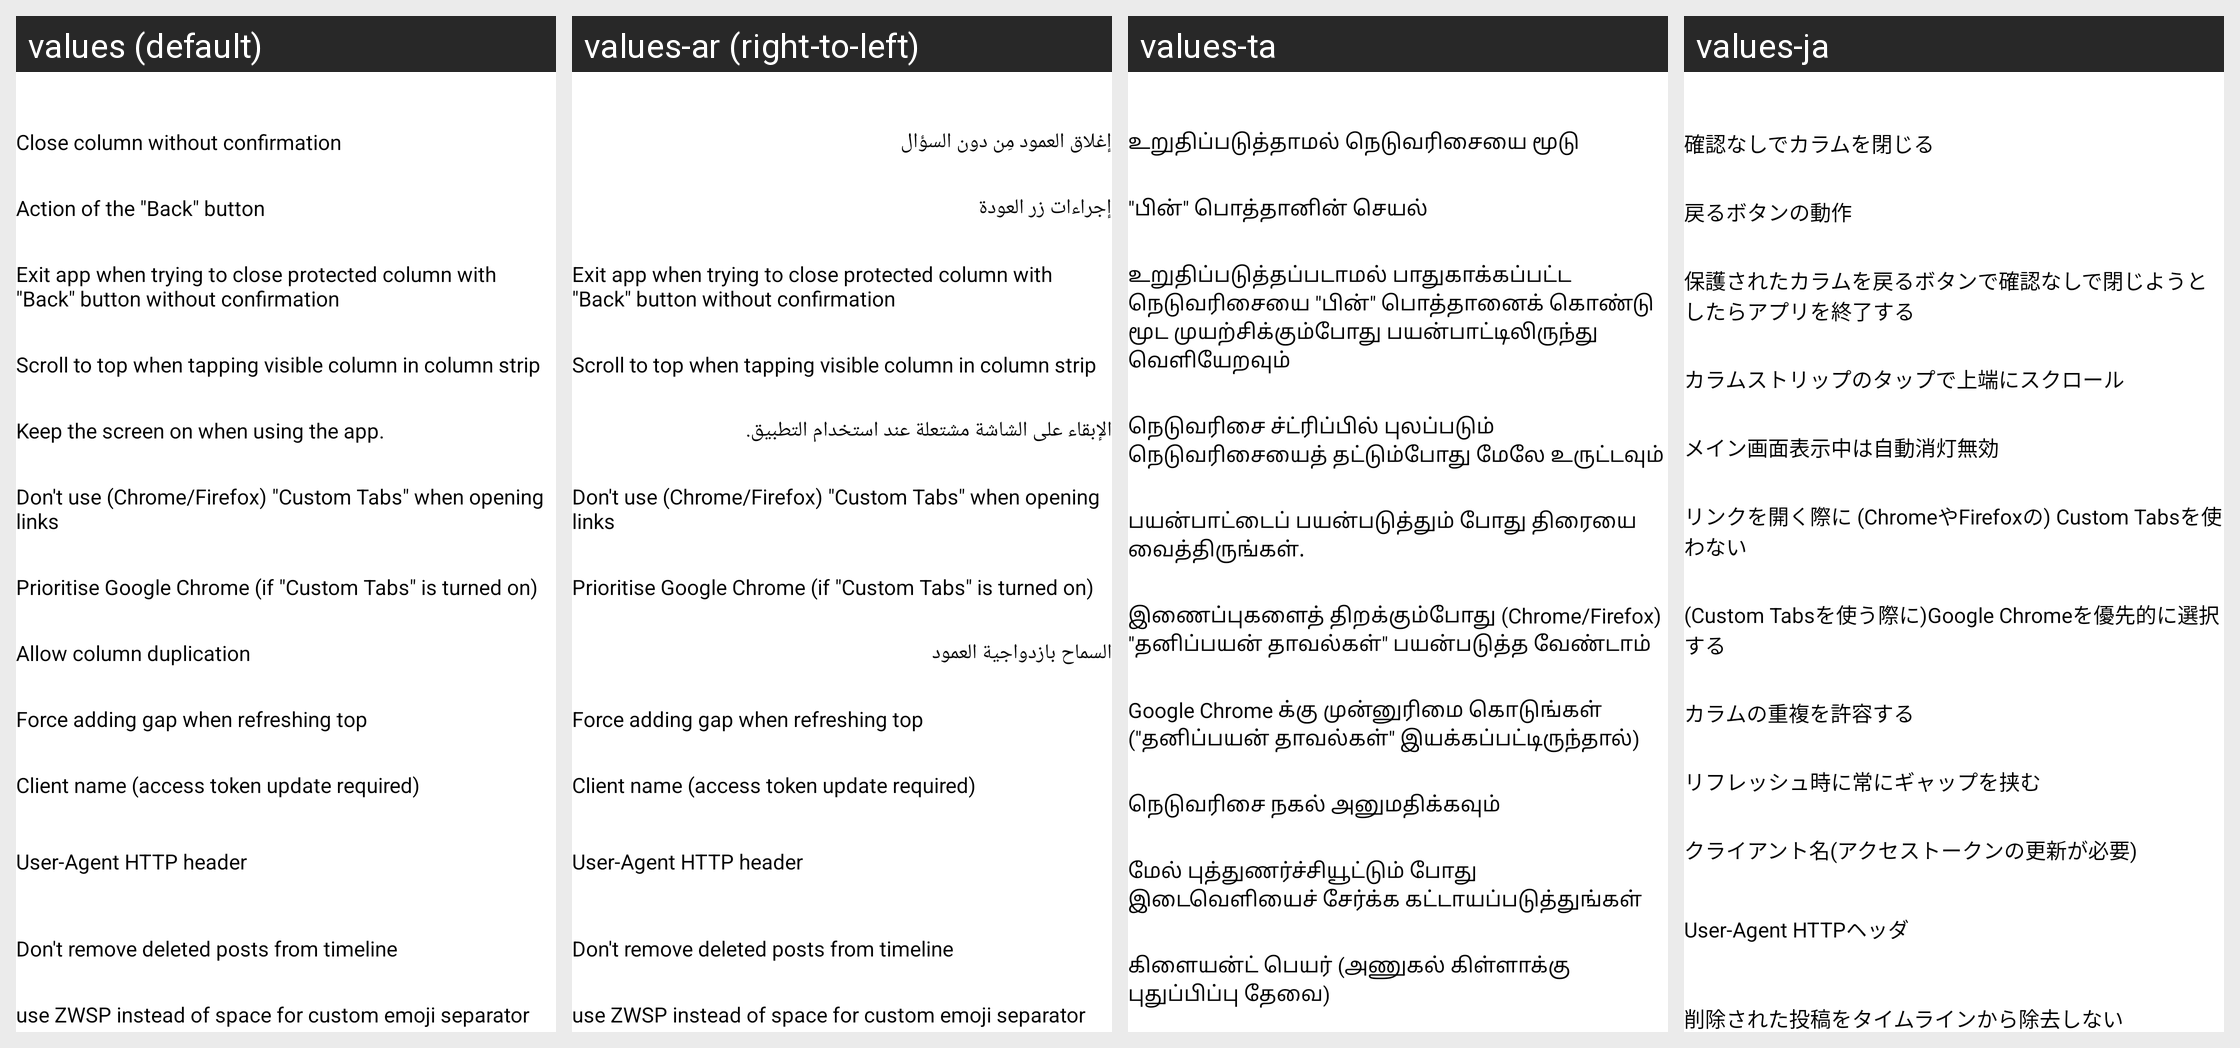

Here is an Android app screen in its default locale and in the app's own translations. Write out the translated-string differences for the strings that appear on this screen.
Android screen res/layout/act_app_setting_behavior.xml rendered under 4 locales, left to right: values (default), values-ar (right-to-left), values-ta, values-ja. Device: Nexus 5 (rendered at 1080×1920; each locale shown at half size, 540×960, under a caption strip naming it); theme Theme.App.Starting.
Other locales in the repository, not shown: values-bg, values-ca, values-cn, values-cy, values-de, values-fr, values-he, values-hu, values-iw, values-kab, values-kn, values-ko, values-lv, values-nb-rNO, values-nl, values-pl, values-pt, values-pt-rBR, values-ru, values-tr, values-zh-rCN, values-zh-rTW.
Strings drawn on this screen, with the default value and each locale's value (text and hints the layout hard-codes, and strings that could not be matched under every locale, appear in the picture but are not listed):

dont_confirm_before_close_column
  values: Close column without confirmation
  values-ar: إغلاق العمود مِن دون السؤال
  values-ta: உறுதிப்படுத்தாமல் நெடுவரிசையை மூடு
  values-ja: 確認なしでカラムを閉じる

back_button_action
  values: Action of the "Back" button
  values-ar: إجراءات زر العودة
  values-ta: "பின்" பொத்தானின் செயல்
  values-ja: 戻るボタンの動作

exit_app_when_close_protected_column
  values: Exit app when trying to close protected column with "Back" button without confirmation
  values-ar: Exit app when trying to close protected column with "Back" button without confirmation  [not translated; the default value is used]
  values-ta: உறுதிப்படுத்தப்படாமல் பாதுகாக்கப்பட்ட நெடுவரிசையை "பின்" பொத்தானைக் கொண்டு மூட முயற்சிக்கும்போது பயன்பாட்டிலிருந்து வெளியேறவும்
  values-ja: 保護されたカラムを戻るボタンで確認なしで閉じようとしたらアプリを終了する

scroll_top_from_column_strip
  values: Scroll to top when tapping visible column in column strip
  values-ar: Scroll to top when tapping visible column in column strip  [not translated; the default value is used]
  values-ta: நெடுவரிசை ச்ட்ரிப்பில் புலப்படும் நெடுவரிசையைத் தட்டும்போது மேலே உருட்டவும்
  values-ja: カラムストリップのタップで上端にスクロール

dont_screen_off
  values: Keep the screen on when using the app.
  values-ar: الإبقاء على الشاشة مشتعلة عند استخدام التطبيق.
  values-ta: பயன்பாட்டைப் பயன்படுத்தும் போது திரையை வைத்திருங்கள்.
  values-ja: メイン画面表示中は自動消灯無効

dont_use_custom_tabs
  values: Don't use (Chrome/Firefox) "Custom Tabs" when opening links
  values-ar: Don't use (Chrome/Firefox) "Custom Tabs" when opening links  [not translated; the default value is used]
  values-ta: இணைப்புகளைத் திறக்கும்போது (Chrome/Firefox) "தனிப்பயன் தாவல்கள்" பயன்படுத்த வேண்டாம்
  values-ja: リンクを開く際に (ChromeやFirefoxの) Custom Tabsを使わない

prior_chrome_custom_tabs
  values: Prioritise Google Chrome (if "Custom Tabs" is turned on)
  values-ar: Prioritise Google Chrome (if "Custom Tabs" is turned on)  [not translated; the default value is used]
  values-ta: Google Chrome க்கு முன்னுரிமை கொடுங்கள் ("தனிப்பயன் தாவல்கள்" இயக்கப்பட்டிருந்தால்)
  values-ja: (Custom Tabsを使う際に)Google Chromeを優先的に選択する

allow_column_duplication
  values: Allow column duplication
  values-ar: السماح بازدواجية العمود
  values-ta: நெடுவரிசை நகல் அனுமதிக்கவும்
  values-ja: カラムの重複を許容する

force_gap_when_refresh
  values: Force adding gap when refreshing top
  values-ar: Force adding gap when refreshing top  [not translated; the default value is used]
  values-ta: மேல் புத்துணர்ச்சியூட்டும் போது இடைவெளியைச் சேர்க்க கட்டாயப்படுத்துங்கள்
  values-ja: リフレッシュ時に常にギャップを挟む

client_name
  values: Client name (access token update required)
  values-ar: Client name (access token update required)  [not translated; the default value is used]
  values-ta: கிளையன்ட் பெயர் (அணுகல் கிள்ளாக்கு புதுப்பிப்பு தேவை)
  values-ja: クライアント名(アクセストークンの更新が必要)
